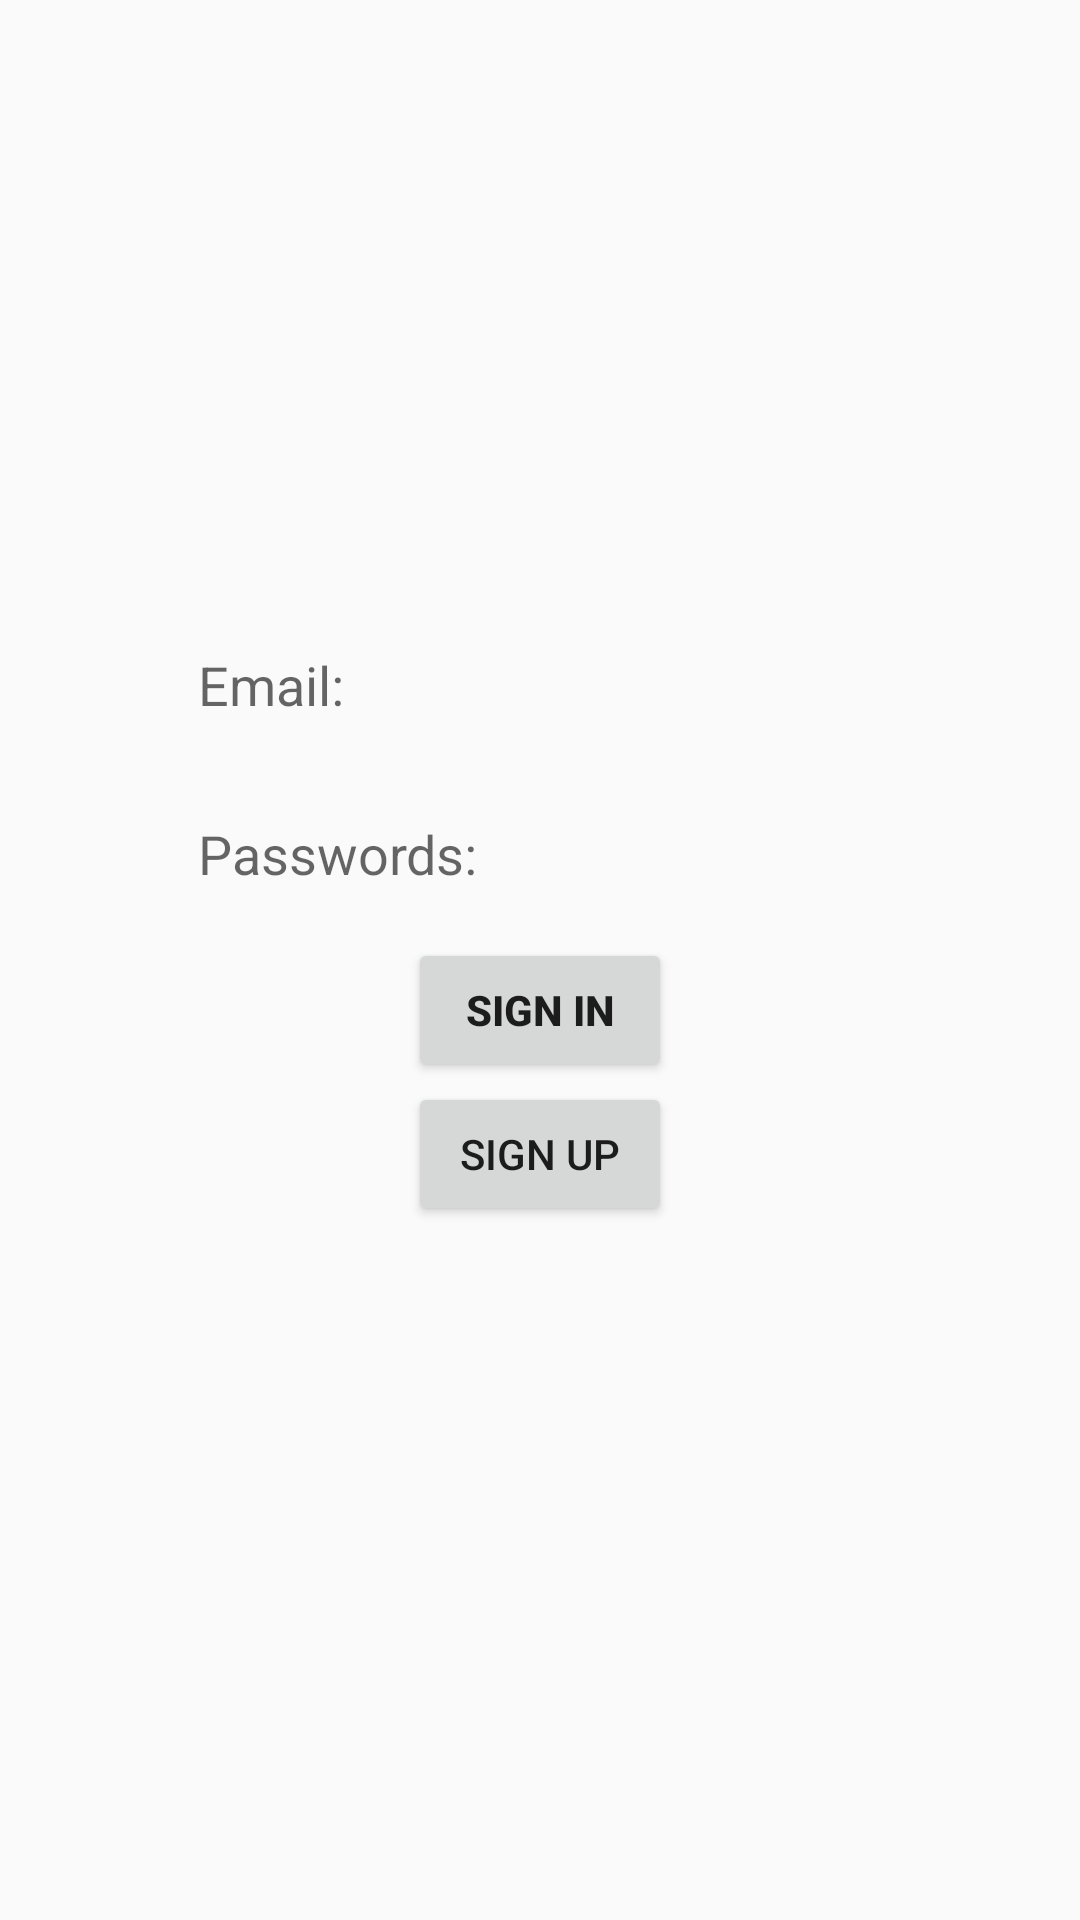

Layout XML and referenced resources for this Android screen:
<!-- AndroidManifest.xml: application theme AppTheme.NoActionBar -->
<!-- res/layout/activity_start.xml -->
<?xml version="1.0" encoding="utf-8"?>
<RelativeLayout
    xmlns:android="http://schemas.android.com/apk/res/android"
    xmlns:app="http://schemas.android.com/apk/res-auto"
    xmlns:tools="http://schemas.android.com/tools"
    android:layout_width="match_parent"
    android:layout_height="match_parent"
    tools:context=".StartActivity">

    <LinearLayout
        android:layout_width="match_parent"
        android:layout_height="wrap_content"
        android:orientation="vertical"
        android:layout_marginTop="200dp">
        <EditText
            android:id="@+id/email"
            android:layout_width="match_parent"
            android:layout_height="wrap_content"
            android:padding="?android:listPreferredItemPaddingLeft"
            android:background="@android:color/transparent"
            android:textColor="@color/white"
            android:layout_marginStart="50dp"
            android:layout_marginEnd="50dp"
            android:hint="Email:"
            android:imeOptions="actionSend"
            android:focusableInTouchMode="true"
            android:inputType="textNoSuggestions|textEmailAddress">
        </EditText>
        <EditText
            android:id="@+id/password"
            android:layout_width="match_parent"
            android:layout_height="wrap_content"
            android:layout_below="@id/email"
            android:padding="?android:listPreferredItemPaddingLeft"
            android:background="@android:color/transparent"
            android:textColor="@color/white"
            android:layout_marginStart="50dp"
            android:layout_marginEnd="50dp"
            android:hint="Passwords:"
            android:imeOptions="actionSend"
            android:focusableInTouchMode="true"
            android:inputType="textPassword">
        </EditText>
        <Button
            android:id="@+id/signin"
            android:layout_width="wrap_content"
            android:layout_height="wrap_content"
            android:layout_below="@id/password"

            android:textStyle="bold"
            android:text="Sign In"
            android:layout_gravity="center">
        </Button>
        <Button
            android:layout_width="wrap_content"
            android:layout_height="wrap_content"
            android:layout_gravity="center"
            android:id="@+id/signup"
            android:text="Sign Up"/>
    </LinearLayout>
</RelativeLayout>
<!-- resources referenced by this layout -->
<resources>
  <color name="white">#FFFFFF</color>
  <style name="AppTheme.NoActionBar">
          <item name="windowActionBar">false</item>
          <item name="windowNoTitle">true</item>
      </style>
</resources>
